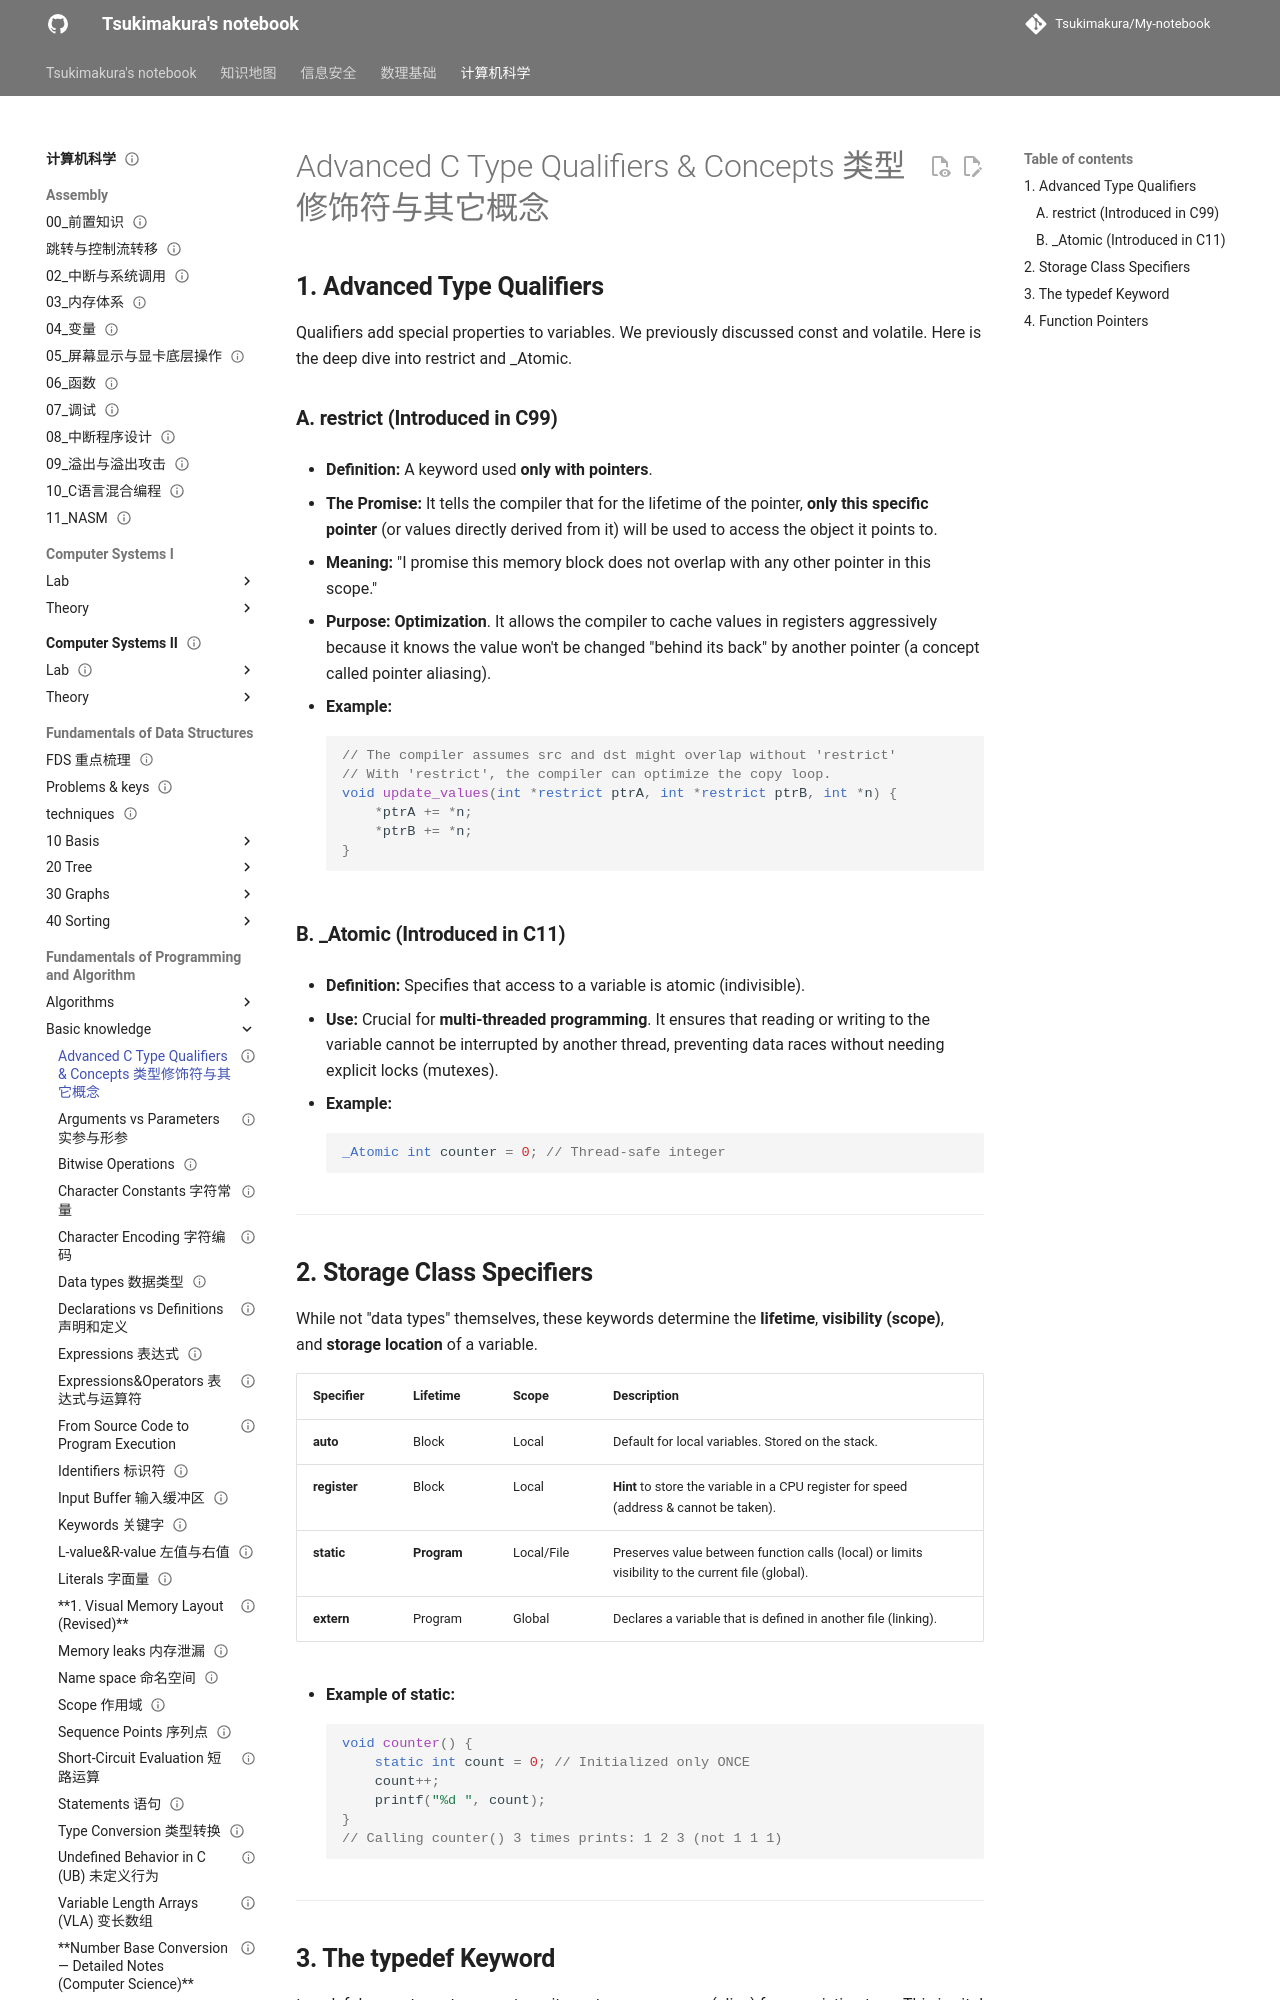

repository: Tsukimakura/My-notebook · page: 计算机科学/Fundamentals of Programming and Algorithm/Basic knowledge/Advanced C Type Qualifiers & Concepts 类型修饰符与其它概念/index.html · generator: mkdocs

---
title: "Advanced C Type Qualifiers & Concepts 类型修饰符与其它概念"
status: draft
tags: [cs]
created: null
updated: 2026-10-06
sources: []
---

# Advanced C Type Qualifiers & Concepts 类型修饰符与其它概念

## **1. Advanced Type Qualifiers**

Qualifiers add special properties to variables. We previously discussed const and volatile. Here is the deep dive into restrict and _Atomic.

### **A. restrict (Introduced in C99)**

- **Definition:** A keyword used **only with pointers**.

- **The Promise:** It tells the compiler that for the lifetime of the pointer, **only this specific pointer** (or values directly derived from it) will be used to access the object it points to.

- **Meaning:** "I promise this memory block does not overlap with any other pointer in this scope."

- **Purpose:** **Optimization**. It allows the compiler to cache values in registers aggressively because it knows the value won't be changed "behind its back" by another pointer (a concept called pointer aliasing).

- **Example:**

    ```c
    // The compiler assumes src and dst might overlap without 'restrict'
    // With 'restrict', the compiler can optimize the copy loop.
    void update_values(int *restrict ptrA, int *restrict ptrB, int *n) {
        *ptrA += *n;
        *ptrB += *n;
    }
    ```

### **B. _Atomic (Introduced in C11)**

- **Definition:** Specifies that access to a variable is atomic (indivisible).

- **Use:** Crucial for **multi-threaded programming**. It ensures that reading or writing to the variable cannot be interrupted by another thread, preventing data races without needing explicit locks (mutexes).

- **Example:**

    ```c
    _Atomic int counter = 0; // Thread-safe integer
    ```

---
